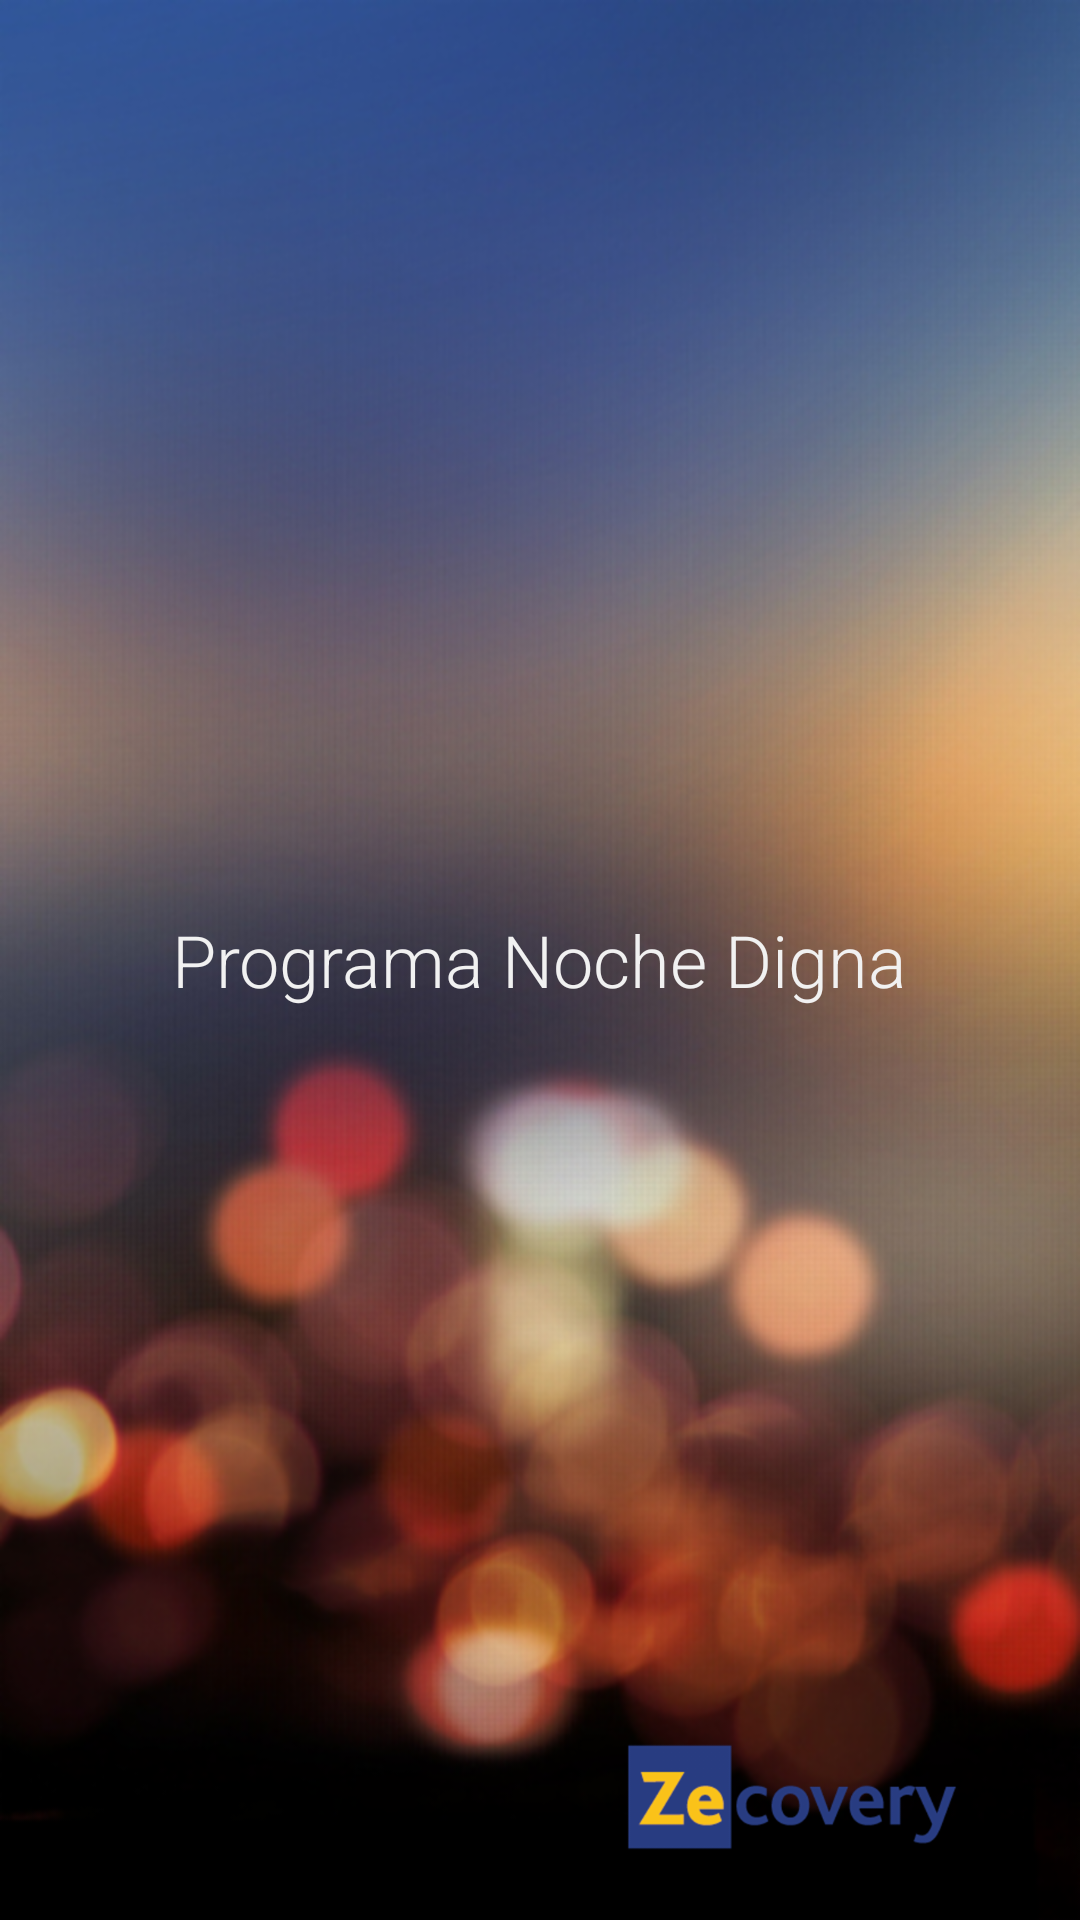

Write the Android layout XML for this screen, with the resource values it uses.
<!-- AndroidManifest.xml: activity theme Theme.AppCompat.Light.NoActionBar.FullScreen -->
<!-- res/layout/activity_launch_screen.xml -->
<?xml version="1.0" encoding="utf-8"?>
<android.support.design.widget.CoordinatorLayout xmlns:android="http://schemas.android.com/apk/res/android"
    xmlns:tools="http://schemas.android.com/tools"
    android:layout_width="match_parent"
    android:layout_height="match_parent"
    android:fitsSystemWindows="true"
    android:background="@drawable/blur_1"
    tools:context="com.zecovery.android.nochedigna.activity.LaunchScreenActivity">

    <include layout="@layout/content_launch_screen" />

</android.support.design.widget.CoordinatorLayout>
<!-- res/layout/content_launch_screen.xml (included above) -->
<?xml version="1.0" encoding="utf-8"?>
<RelativeLayout xmlns:android="http://schemas.android.com/apk/res/android"
    xmlns:tools="http://schemas.android.com/tools"
    android:id="@+id/content_launch_screen"
    android:layout_width="match_parent"
    android:layout_height="match_parent"
    android:fitsSystemWindows="true"
    android:gravity="center_horizontal"
    tools:context="com.zecovery.android.nochedigna.activity.LaunchScreenActivity"
    tools:showIn="@layout/activity_launch_screen">

    <LinearLayout
        android:layout_width="match_parent"
        android:layout_height="wrap_content"
        android:layout_alignParentLeft="true"
        android:layout_alignParentStart="true"
        android:layout_centerVertical="true"
        android:gravity="center"
        android:orientation="vertical">

        <TextView
            android:id="@+id/textView"
            android:layout_width="wrap_content"
            android:layout_height="wrap_content"
            android:layout_marginBottom="16dp"
            android:layout_marginEnd="16dp"
            android:layout_marginLeft="16dp"
            android:layout_marginRight="16dp"
            android:layout_marginStart="16dp"
            android:layout_marginTop="16dp"
            android:fontFamily="sans-serif-light"
            android:paddingLeft="16dp"
            android:paddingRight="16dp"
            android:text="@string/title_activity_launch_screen"
            android:textColor="@color/white_google"
            android:textSize="24sp"
            tools:text="@string/app_name" />

        <LinearLayout
            android:layout_width="match_parent"
            android:layout_height="match_parent"
            android:gravity="center">

            <ProgressBar
                android:id="@+id/progressBarLauncher"
                android:layout_width="wrap_content"
                android:layout_height="wrap_content"
                android:visibility="gone" />
        </LinearLayout>

    </LinearLayout>

    <LinearLayout
        android:layout_width="match_parent"
        android:layout_height="wrap_content"
        android:layout_alignParentBottom="true"
        android:layout_alignParentLeft="true"
        android:layout_alignParentStart="true"
        android:gravity="end">

        <ImageView
            android:id="@+id/imageViewZecoveryLogo"
            android:layout_width="wrap_content"
            android:layout_height="50dp"
            android:layout_marginBottom="16dp"
            android:layout_marginEnd="16dp"
            android:layout_marginLeft="16dp"
            android:layout_marginRight="16dp"
            android:layout_marginStart="16dp"
            android:contentDescription="@string/content_description_zecovery_logo"
            android:src="@drawable/zecovery" />

    </LinearLayout>

</RelativeLayout>
<!-- resources referenced by this layout -->
<resources>
  <color name="white_google">#F1F1F1</color>
  <!-- drawable blur_1: png bitmap (drawable-mdpi, 831870 bytes) -->
  <!-- drawable zecovery: png bitmap (drawable-mdpi, 7537 bytes) -->
  <string name="app_name">Programa Noche Digna</string>
  <string name="content_description_zecovery_logo">zecovery logo</string>
  <string name="title_activity_launch_screen">Programa Noche Digna</string>
  <style name="Theme.AppCompat.Light.NoActionBar.FullScreen" parent="@style/Theme.AppCompat.Light">
          <item name="windowNoTitle">true</item>
          <item name="windowActionBar">false</item>
          <item name="android:windowFullscreen">true</item>
          <item name="android:windowContentOverlay">@null</item>
      </style>
</resources>
